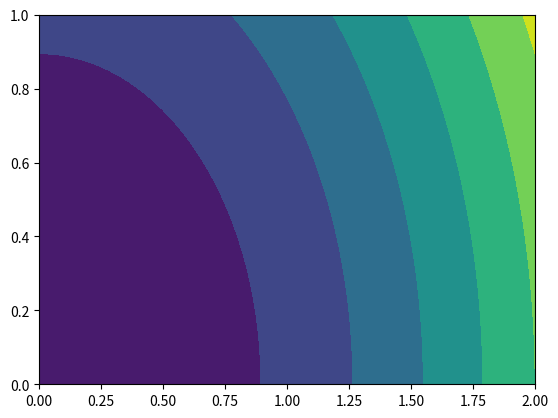

Here is the Python script that generated this plot:
import scipy.interpolate  
import numpy as np
import matplotlib.pyplot as plt 

xlin = np.linspace(0.0, 2.0, 200)
ylin = np.linspace(0.0, 1.0, 200)
X, Y = np.meshgrid(xlin, ylin)

Z = X**2 + Y**2

fig, ax = plt.subplots()
X, Y = np.meshgrid(xlin, ylin)
ax.contourf(X, Y, Z)
plt.show()
